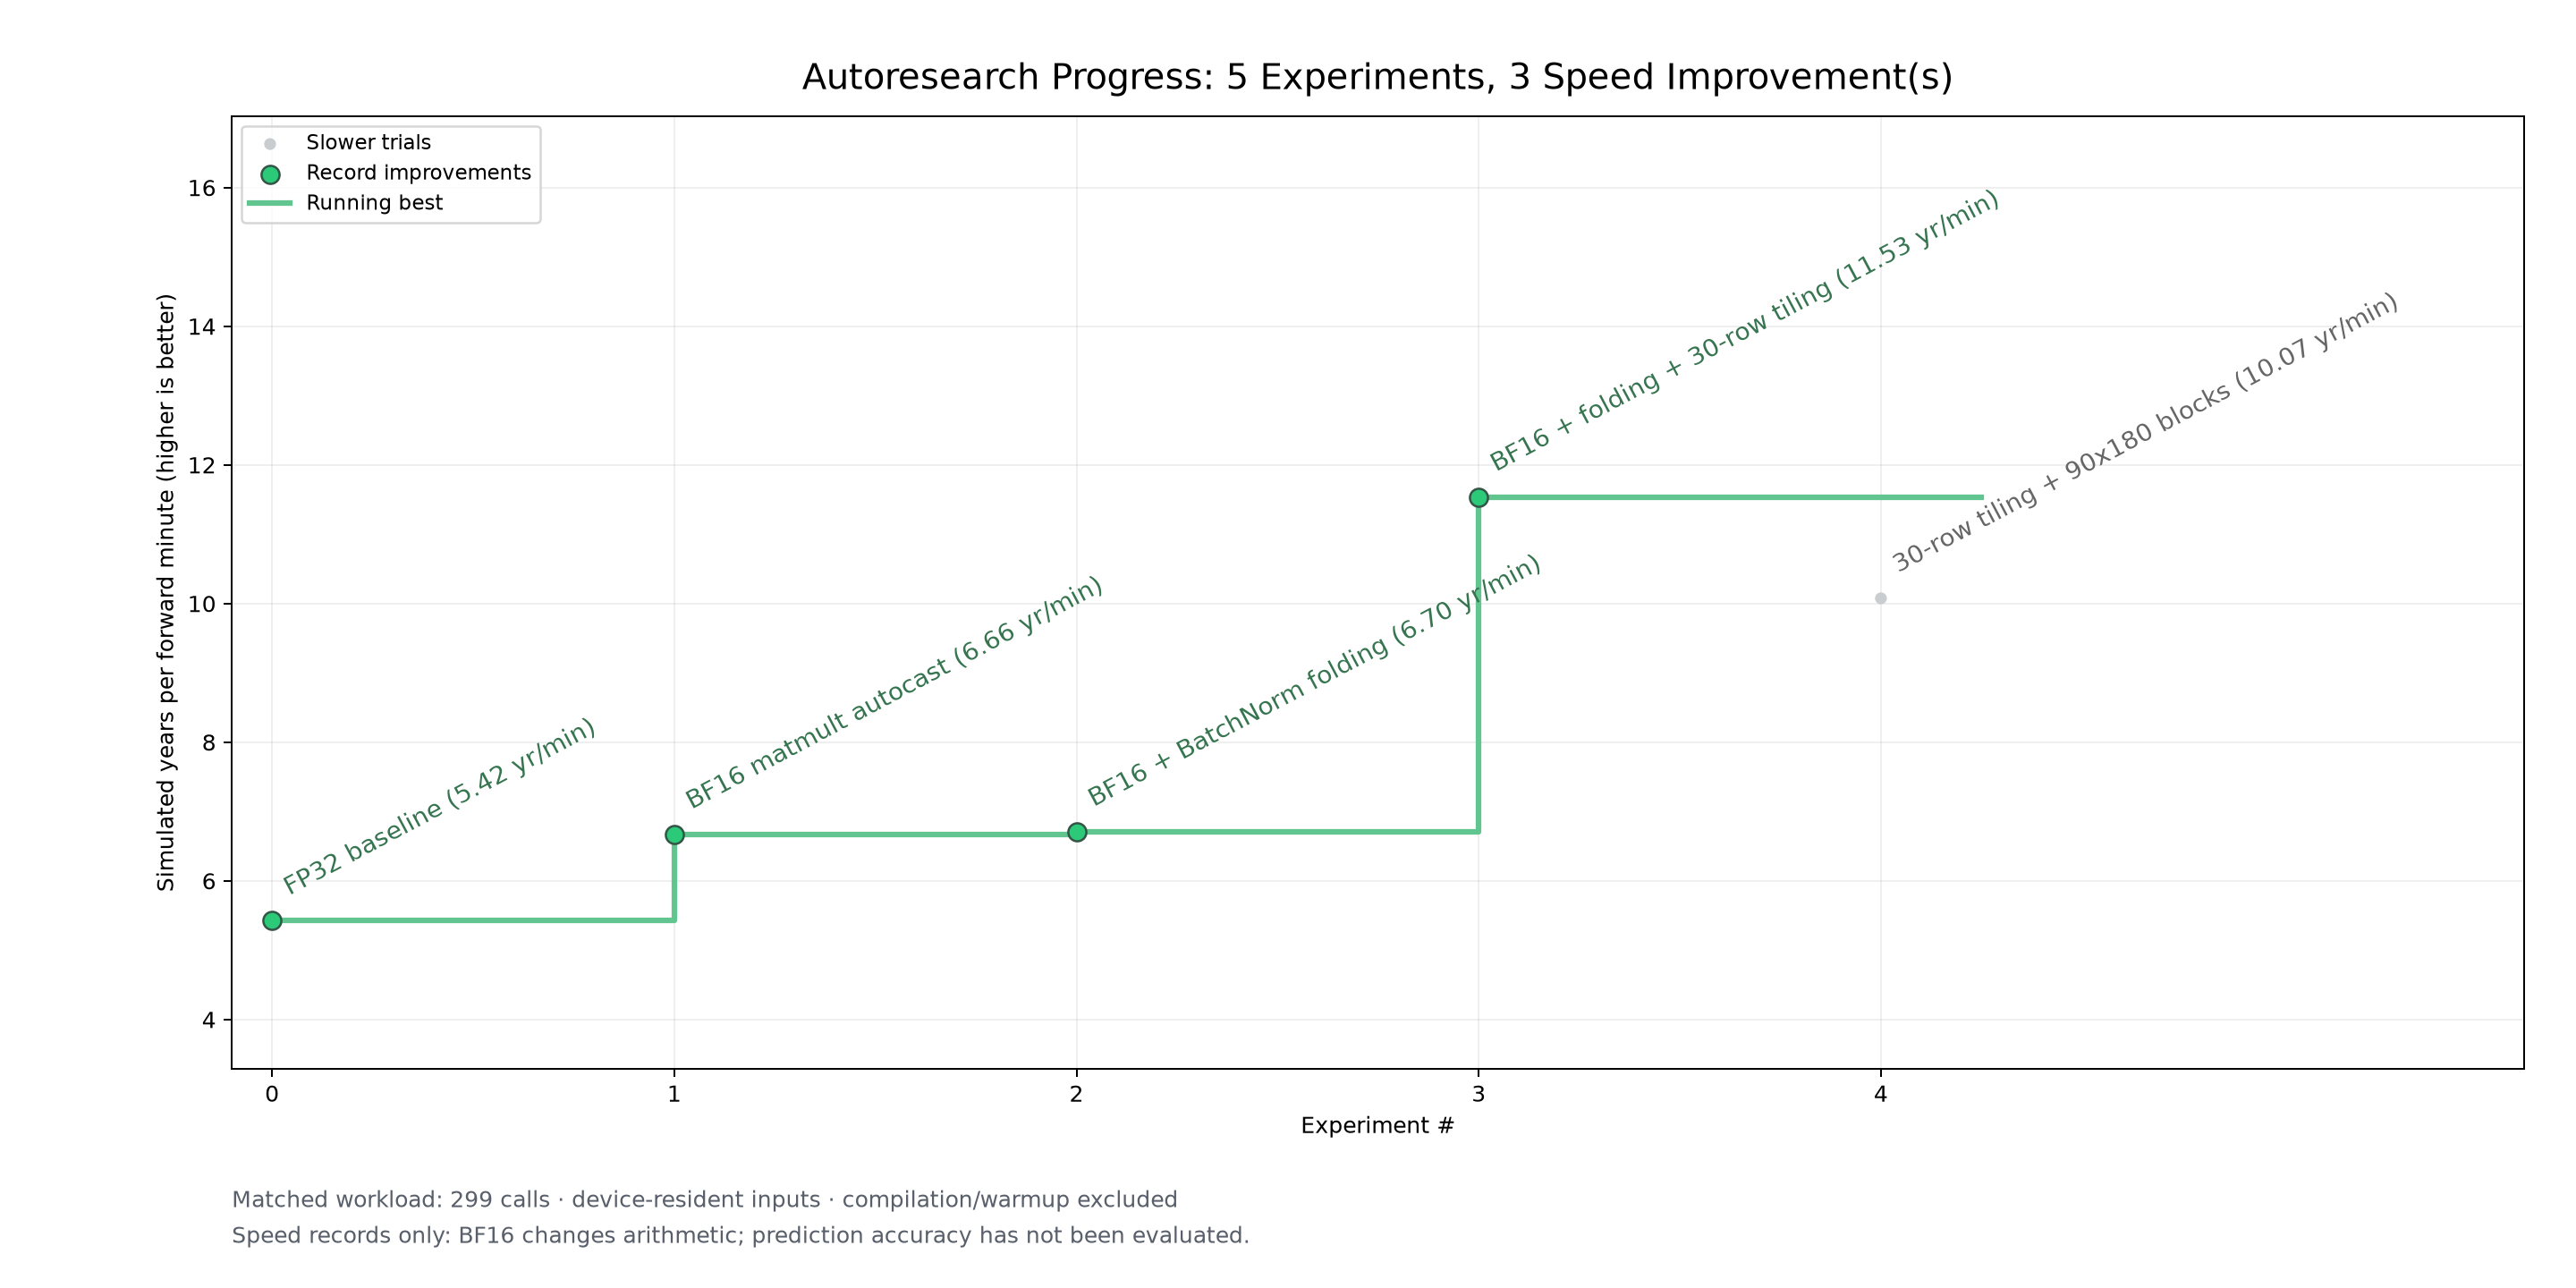

Source data for this figure (header and first rows):
experiment	label	forward_seconds	simulated_years	years_per_minute	value	running_best	speed_record	single_median_ms	calls	host_cpu_seconds	peak_rss_bytes	warmup_including_compilation_seconds	compiler_flags	checkpoint_sha256	prepared_case_sha256	source_commit	report
0	FP32 baseline	90.56	8.186	5.424	5.424	5.424	True	302.5	299	90.6	5599109120	501.5	--target=trn2 --auto-cast=none --logical…	ff6160cb7e2a2b5b8ee2c5731c16bd114a1bb5a2…	7251e96fe08c1d3c794522020ab10d579c97d1bc…	7333df4d77300676f6b637e2b74b6cd218d4f672	projects/03-mechanical-sympathy/results/…
1	BF16 matmult autocast	73.7	8.186	6.664	6.664	6.664	True	245.9	299	73.74	5419343872	570.6	--target=trn2 --auto-cast=matmult --auto…	ff6160cb7e2a2b5b8ee2c5731c16bd114a1bb5a2…	7251e96fe08c1d3c794522020ab10d579c97d1bc…	e7a64992801d1dd9d23d2beaf6aa478b80865feb	projects/03-mechanical-sympathy/results/…
2	BF16 + BatchNorm folding	73.29	8.186	6.702	6.702	6.702	True	244.6	299	73.32	5437911040	582.7	--target=trn2 --auto-cast=matmult --auto…	ff6160cb7e2a2b5b8ee2c5731c16bd114a1bb5a2…	7251e96fe08c1d3c794522020ab10d579c97d1bc…	65e9ffe53dc94c92ca770093dae207c97e3c2874	projects/03-mechanical-sympathy/results/…
3	BF16 + folding + 30-row tiling	42.58	8.186	11.53	11.53	11.53	True	142.2	299	42.63	4483981312	366.5	--target=trn2 --auto-cast=matmult --auto…	ff6160cb7e2a2b5b8ee2c5731c16bd114a1bb5a2…	7251e96fe08c1d3c794522020ab10d579c97d1bc…	a5fc211a47245178d34c9e816a86e838784e9ce0	projects/03-mechanical-sympathy/results/…
4	30-row tiling + 90x180 blocks	48.75	8.186	10.07	10.07	11.53	False	163	299	48.82	4483252224	232.9	--target=trn2 --auto-cast=matmult --auto…	ff6160cb7e2a2b5b8ee2c5731c16bd114a1bb5a2…	7251e96fe08c1d3c794522020ab10d579c97d1bc…	a5fc211a47245178d34c9e816a86e838784e9ce0	projects/03-mechanical-sympathy/results/…
